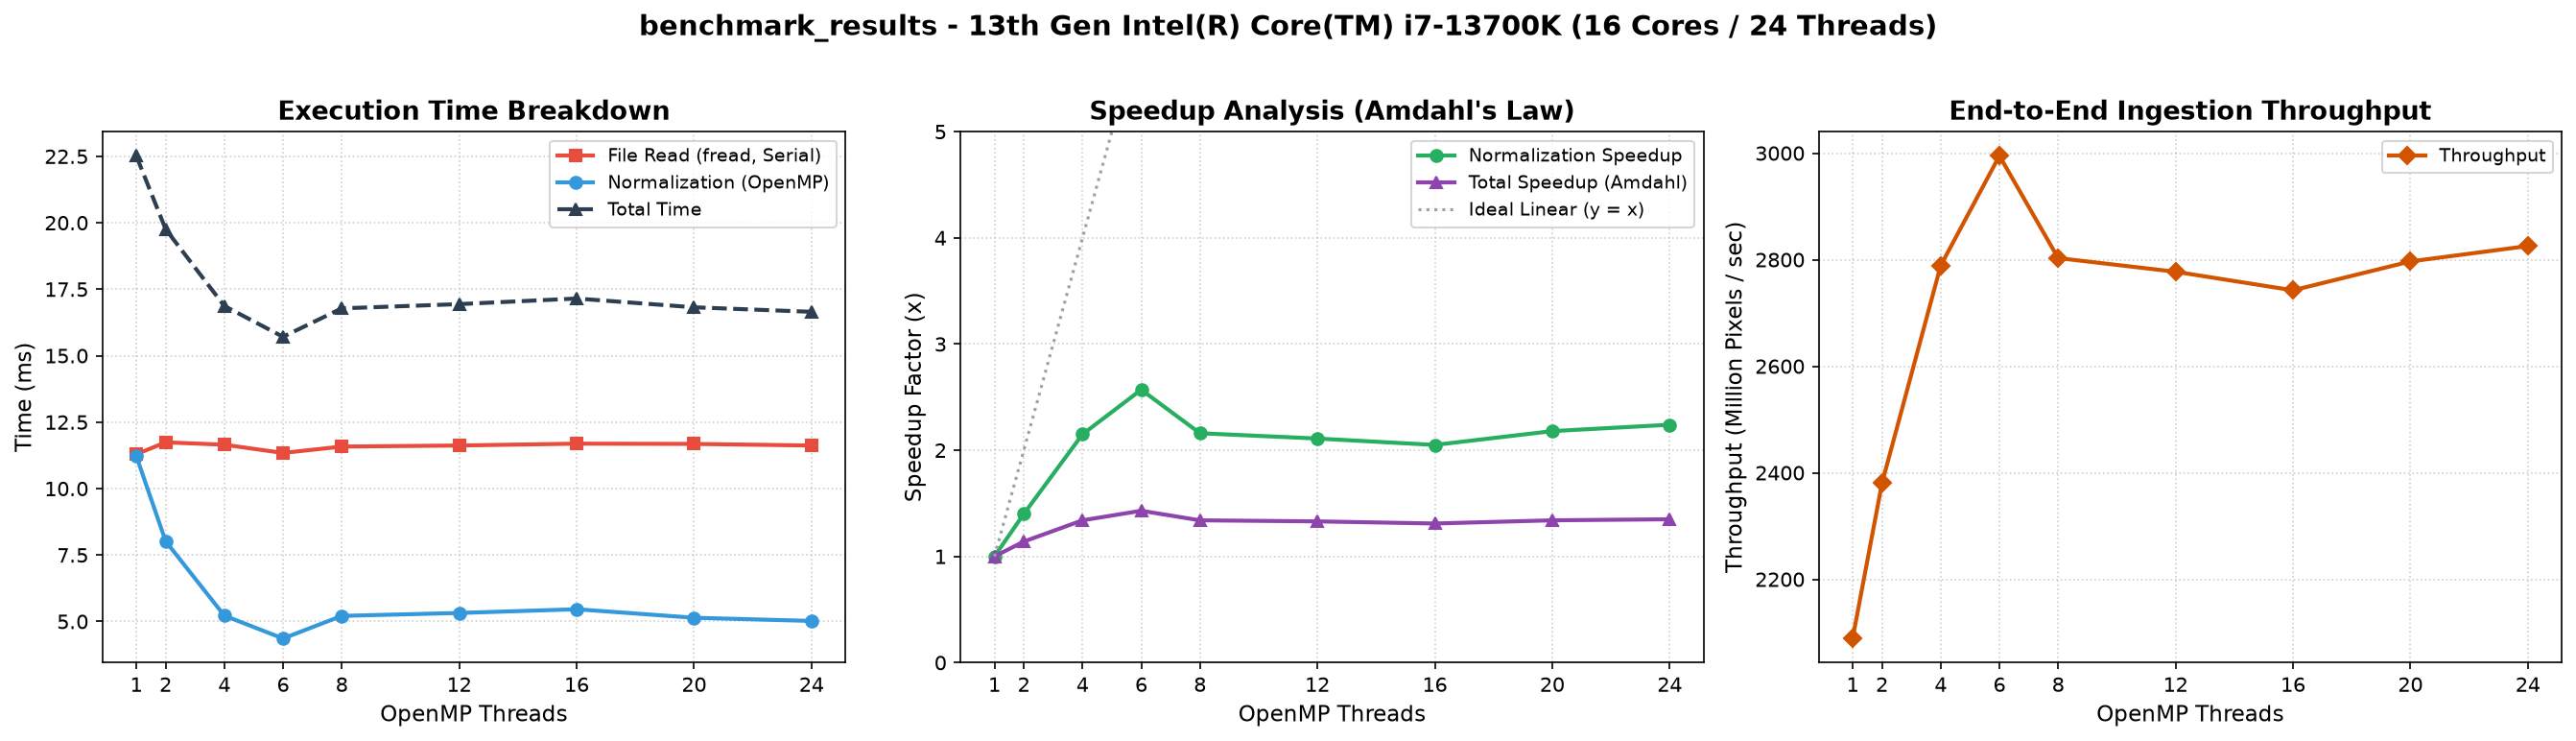

Values plotted in this chart, from the file beside it:
threads, read_ms, norm_ms, total_ms, total_speedup, norm_speedup, throughput_mpix_s
1, 11.29, 11.23, 22.52, 1.00, 1.00, 2089
2, 11.74, 8.02, 19.76, 1.14, 1.40, 2380
4, 11.65, 5.22, 16.87, 1.34, 2.15, 2789
6, 11.34, 4.36, 15.71, 1.43, 2.57, 2995
8, 11.58, 5.21, 16.78, 1.34, 2.16, 2803
12, 11.62, 5.32, 16.94, 1.33, 2.11, 2777
16, 11.69, 5.46, 17.15, 1.31, 2.05, 2742
20, 11.68, 5.14, 16.82, 1.34, 2.18, 2797
24, 11.62, 5.02, 16.65, 1.35, 2.24, 2826
